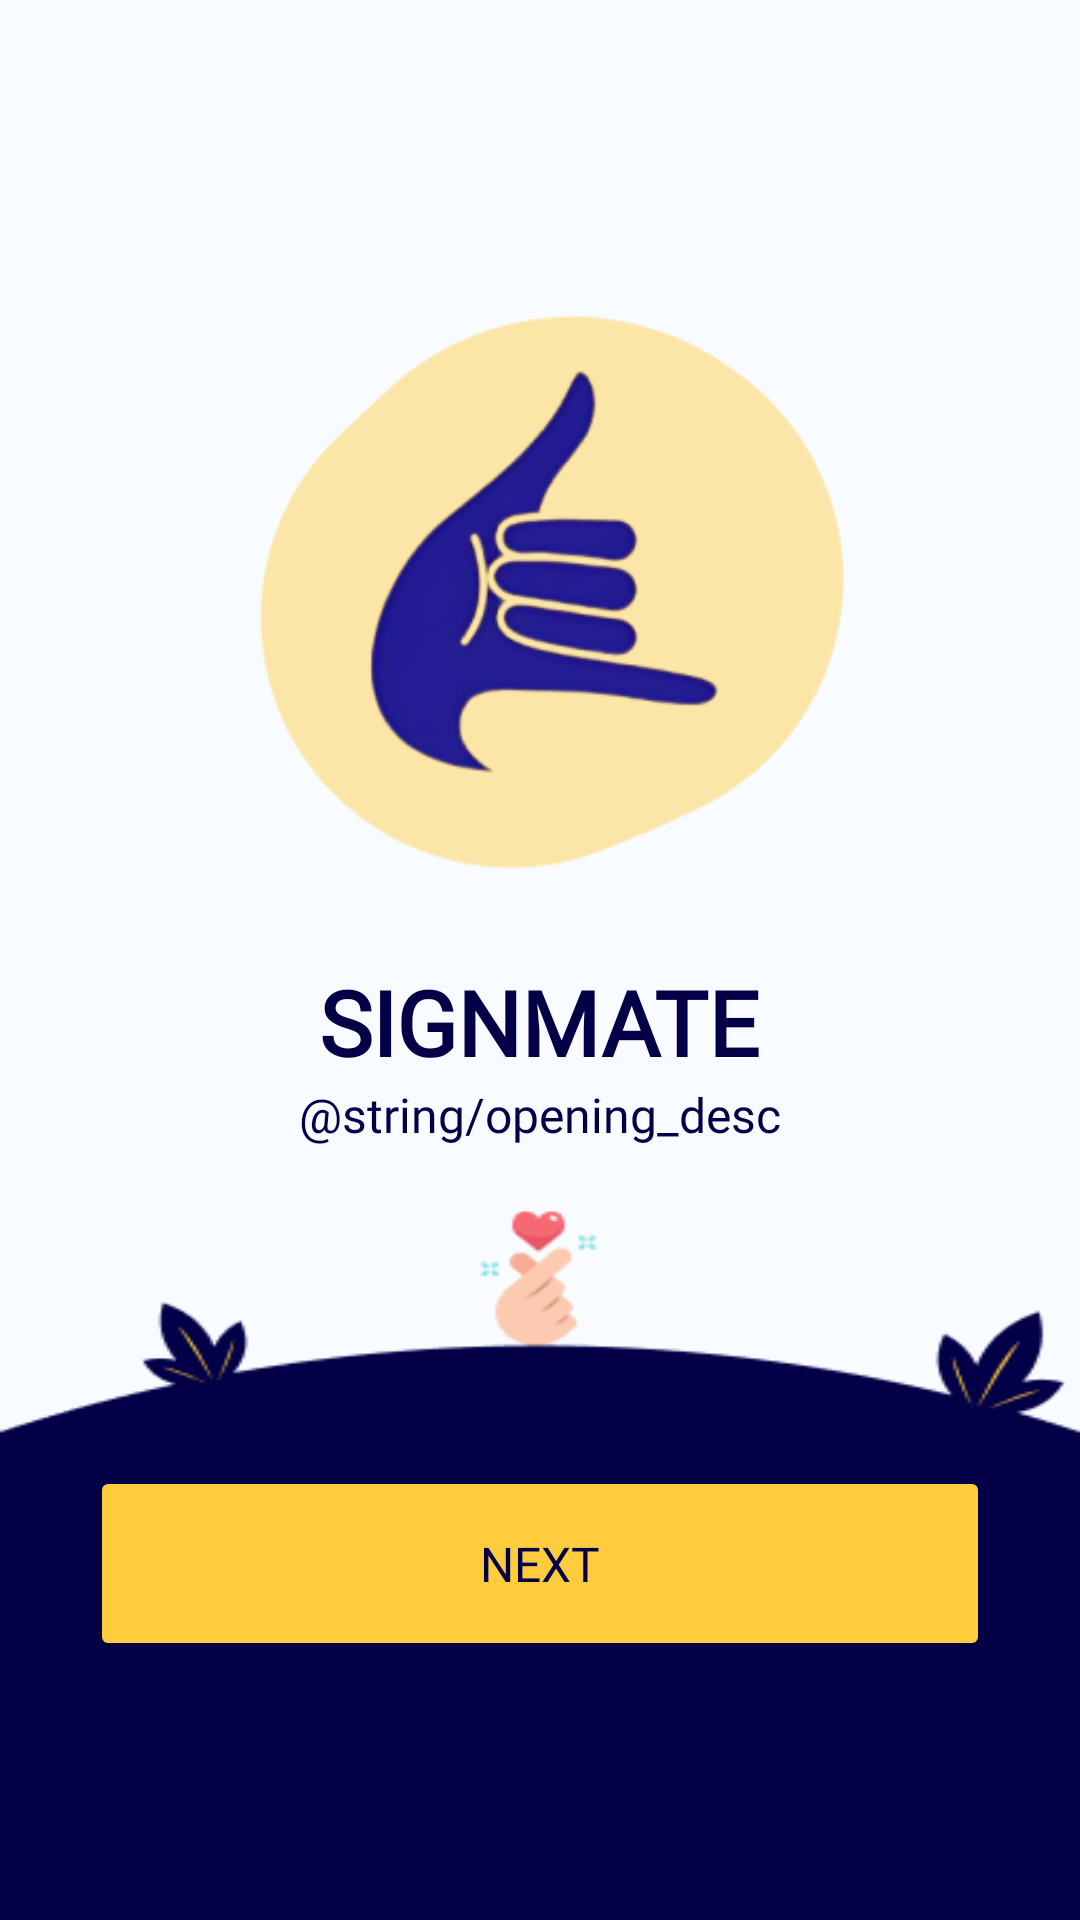

This screen was rendered from an Android layout file. Write that file and the resources it references.
<!-- AndroidManifest.xml: application theme Theme.SignMateC241PS262 -->
<!-- res/layout/activity_opening.xml -->
<?xml version="1.0" encoding="utf-8"?>
<LinearLayout xmlns:android="http://schemas.android.com/apk/res/android"
    android:layout_width="match_parent"
    android:layout_height="match_parent"
    xmlns:tools="http://schemas.android.com/tools"
    android:background="@color/white_page"
    android:orientation="vertical"
    android:gravity="center"
    tools:context=".ui.opening.OpeningActivity">


    <ImageView
        android:id="@+id/iv_appLogo"
        android:layout_width="match_parent"
        android:layout_height="300dp"
        android:layout_marginTop="60dp"
        android:src="@drawable/logo"/>

    
    <TextView
        android:id="@+id/tv_apptitle"
        android:layout_width="wrap_content"
        android:layout_height="wrap_content"
        android:layout_marginTop="-40dp"
        android:text="SIGNMATE"
        android:fontFamily="@font/font_righteous"
        android:textSize="30sp"
        android:textStyle="bold"
        android:textColor="@color/blue" />

    <TextView
        android:id="@+id/tv_openingdesc"
        android:layout_width="wrap_content"
        android:layout_height="wrap_content"
        android:text="@string/opening_desc"
        android:fontFamily="@font/font_inter"
        android:textSize="16sp"
        android:textColor="@color/blue"
        android:gravity="center" />

    <LinearLayout
        android:id="@+id/bg_next"
        android:layout_width="match_parent"
        android:layout_height="match_parent"
        android:scaleType="centerCrop"
        android:background="@drawable/ic_backgroundbawah"
        android:layout_marginTop="20dp"
        android:gravity="center">

        <Button
            android:id="@+id/btn_next"
            android:layout_width="match_parent"
            android:layout_height="65dp"
            android:backgroundTint="@color/yellow"
            android:layout_gravity="center_vertical"
            android:layout_marginHorizontal="30dp"
            android:fontFamily="@font/font_inter"
            android:text="NEXT"
            android:textColor="@color/blue"
            android:textSize="16sp" />
    </LinearLayout>
</LinearLayout>
<!-- resources referenced by this layout -->
<resources>
  <color name="blue">#030047</color>
  <color name="white_page">#F8FBFF</color>
  <color name="yellow">#FFCC3E</color>
  <!-- drawable ic_backgroundbawah: png bitmap (drawable, 6784 bytes) -->
  <!-- drawable logo: png bitmap (drawable, 33487 bytes) -->
  <style name="Theme.SignMateC241PS262" parent="Base.Theme.SignMateC241PS262" />
  <style name="Base.Theme.SignMateC241PS262" parent="Theme.Material3.DayNight.NoActionBar">
          
          
      </style>
</resources>
